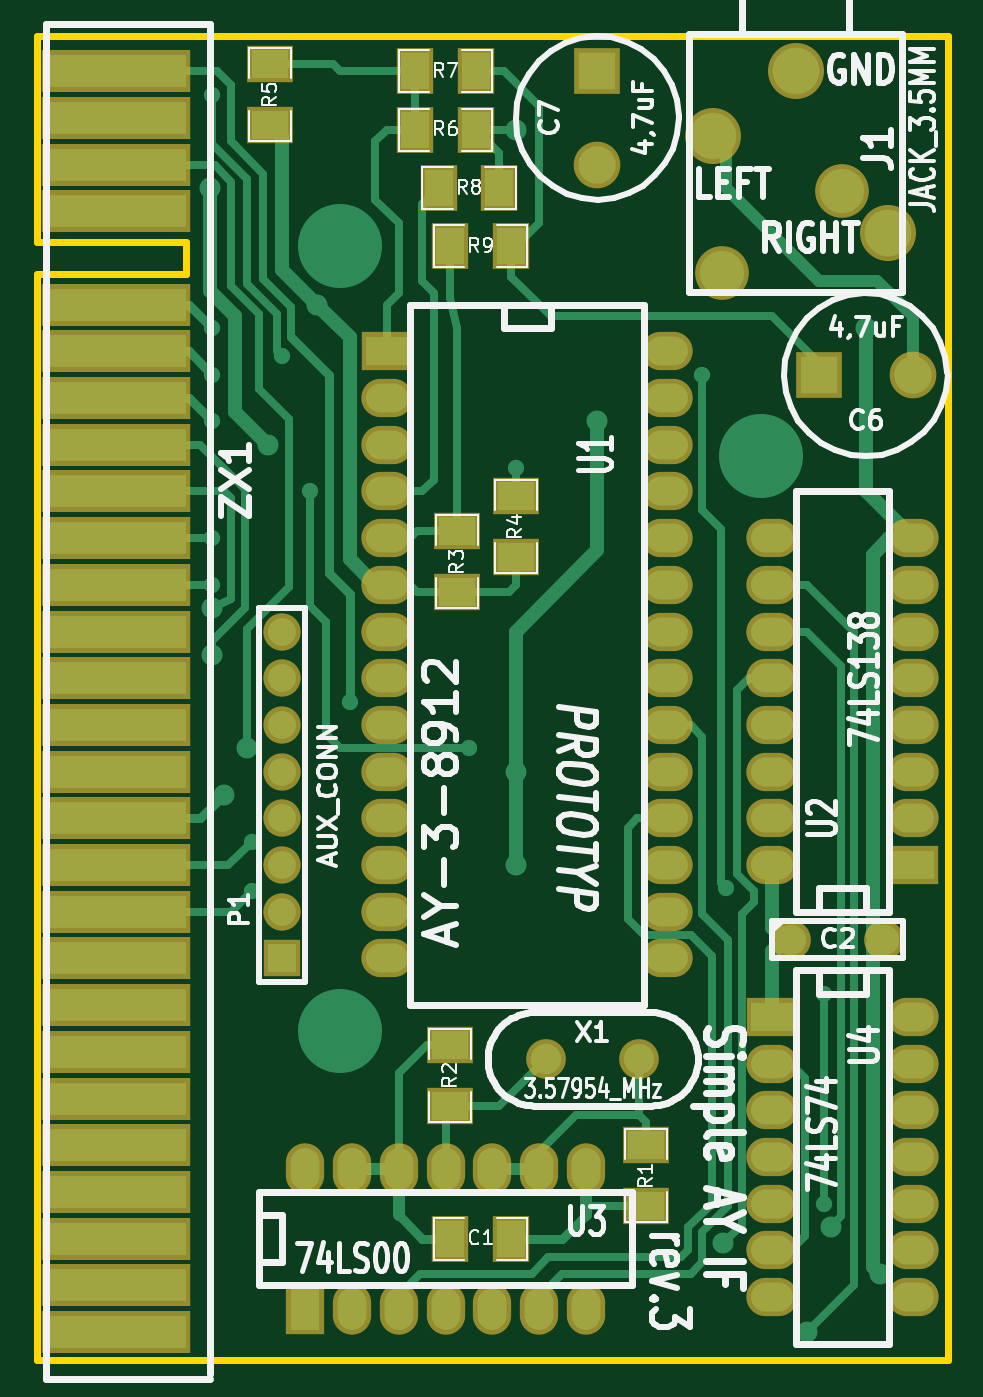
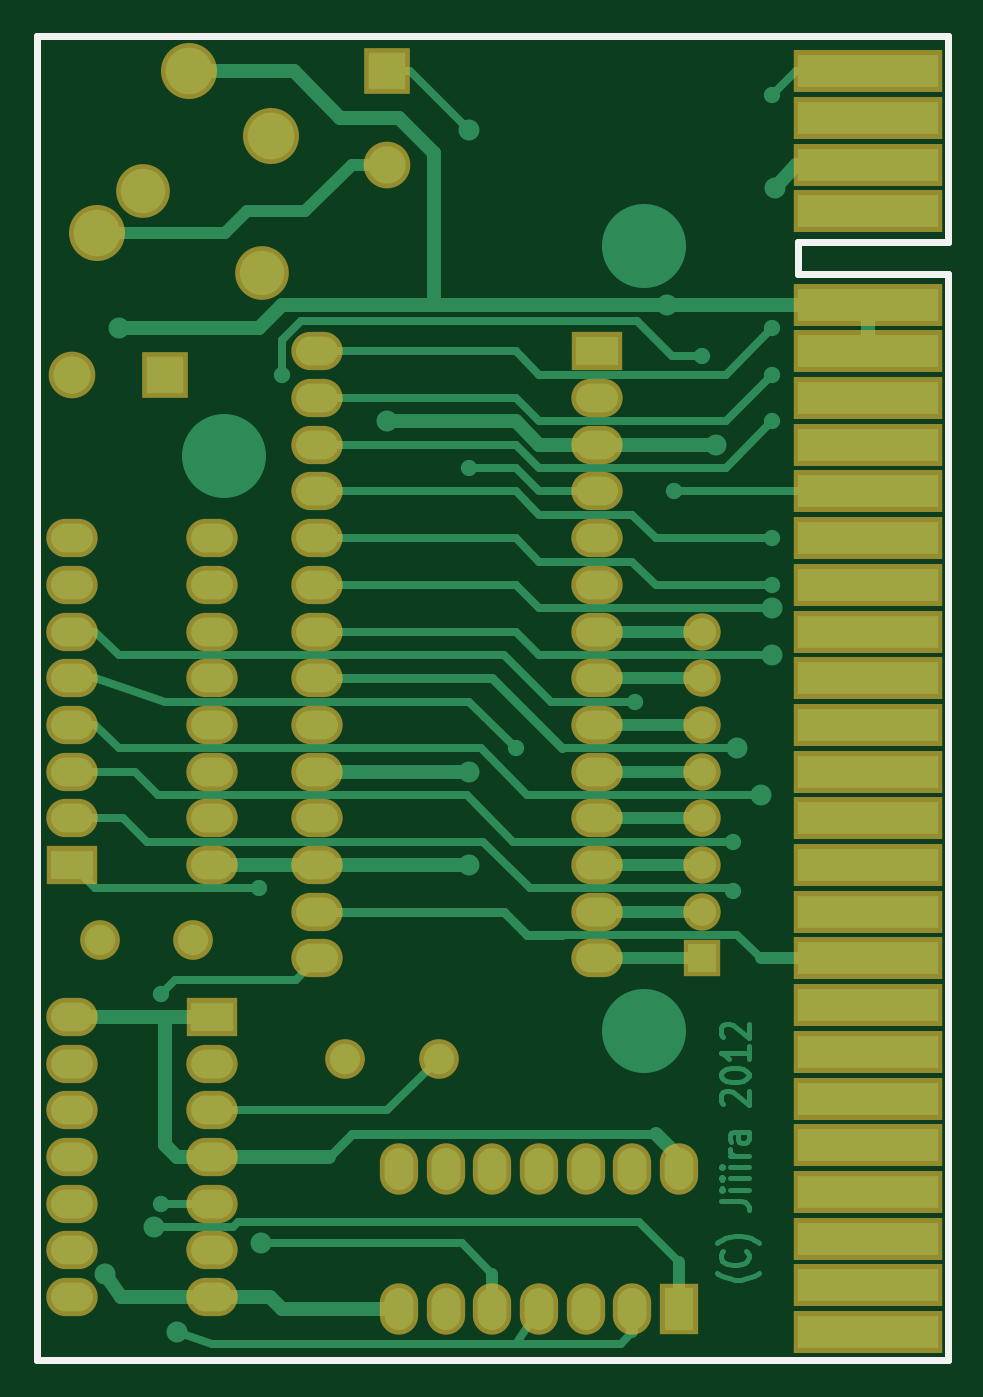
Circuit board: 7 layer files. Board 49.5 x 72.0 mm.
- bottom_copper: Simple_AY_IF_rev3.gbl (12534 bytes)
- bottom_silk: Simple_AY_IF_rev3.gbo (595 bytes)
- bottom_mask: Simple_AY_IF_rev3.gbs (3025 bytes)
- outline: Simple_AY_IF_rev3.gko (595 bytes)
- top_copper: Simple_AY_IF_rev3.gtl (12558 bytes)
- top_silk: Simple_AY_IF_rev3.gto (34012 bytes)
- top_mask: Simple_AY_IF_rev3.gts (3490 bytes)

=== bottom_copper: Simple_AY_IF_rev3.gbl (12534 bytes, source omitted) ===
=== bottom_silk: Simple_AY_IF_rev3.gbo ===
G04 (created by PCBNEW-RS274X (2012-01-19 BZR 3256)-stable) date 18.2.2013 23:27:18*
G01*
G70*
G90*
%MOIN*%
G04 Gerber Fmt 3.4, Leading zero omitted, Abs format*
%FSLAX34Y34*%
G04 APERTURE LIST*
%ADD10C,0.006000*%
%ADD11C,0.015000*%
G04 APERTURE END LIST*
G54D10*
G54D11*
X27000Y-24750D02*
X27000Y-29150D01*
X30200Y-29150D02*
X27000Y-29150D01*
X30200Y-29850D02*
X27000Y-29850D01*
X30200Y-29150D02*
X30200Y-29850D01*
X27000Y-53100D02*
X27000Y-29850D01*
X46500Y-53100D02*
X27000Y-53100D01*
X46500Y-24750D02*
X46500Y-53100D01*
X27000Y-24750D02*
X46500Y-24750D01*
M02*

=== bottom_mask: Simple_AY_IF_rev3.gbs ===
G04 (created by PCBNEW-RS274X (2012-01-19 BZR 3256)-stable) date 18.2.2013 23:23:50*
G01*
G70*
G90*
%MOIN*%
G04 Gerber Fmt 3.4, Leading zero omitted, Abs format*
%FSLAX34Y34*%
G04 APERTURE LIST*
%ADD10C,0.006000*%
%ADD11R,0.110000X0.082000*%
%ADD12O,0.110000X0.082000*%
%ADD13R,0.082000X0.110000*%
%ADD14O,0.082000X0.110000*%
%ADD15C,0.120000*%
%ADD16C,0.115000*%
%ADD17R,0.320000X0.090000*%
%ADD18R,0.080000X0.080000*%
%ADD19C,0.080000*%
%ADD20R,0.100000X0.100000*%
%ADD21C,0.100000*%
%ADD22C,0.085000*%
G04 APERTURE END LIST*
G54D10*
G54D11*
X34500Y-31500D03*
G54D12*
X34500Y-32500D03*
X34500Y-33500D03*
X34500Y-34500D03*
X34500Y-35500D03*
X34500Y-36500D03*
X34500Y-37500D03*
X34500Y-38500D03*
X34500Y-39500D03*
X34500Y-40500D03*
X34500Y-41500D03*
X34500Y-42500D03*
X34500Y-43500D03*
X34500Y-44500D03*
X40500Y-44500D03*
X40500Y-43500D03*
X40500Y-42500D03*
X40500Y-41500D03*
X40500Y-40500D03*
X40500Y-39500D03*
X40500Y-38500D03*
X40500Y-37500D03*
X40500Y-36500D03*
X40500Y-35500D03*
X40500Y-34500D03*
X40500Y-33500D03*
X40500Y-32500D03*
X40500Y-31500D03*
G54D13*
X32750Y-52000D03*
G54D14*
X33750Y-52000D03*
X34750Y-52000D03*
X35750Y-52000D03*
X36750Y-52000D03*
X37750Y-52000D03*
X38750Y-52000D03*
X38750Y-49000D03*
X37750Y-49000D03*
X36750Y-49000D03*
X35750Y-49000D03*
X34750Y-49000D03*
X33750Y-49000D03*
X32750Y-49000D03*
G54D15*
X43250Y-25500D03*
X41478Y-26878D03*
G54D16*
X44234Y-28059D03*
G54D15*
X45219Y-28965D03*
G54D16*
X41675Y-29831D03*
G54D17*
X28700Y-25500D03*
X28700Y-26500D03*
X28700Y-27500D03*
X28700Y-28500D03*
X28700Y-30500D03*
X28700Y-31500D03*
X28700Y-32500D03*
X28700Y-33500D03*
X28700Y-34500D03*
X28700Y-35500D03*
X28700Y-36500D03*
X28700Y-37500D03*
X28700Y-38500D03*
X28700Y-39500D03*
X28700Y-40500D03*
X28700Y-41500D03*
X28700Y-42500D03*
X28700Y-43500D03*
X28700Y-44500D03*
X28700Y-45500D03*
X28700Y-46500D03*
X28700Y-47500D03*
X28700Y-48500D03*
X28700Y-49500D03*
X28700Y-50500D03*
X28700Y-51500D03*
X28700Y-52500D03*
G54D11*
X45750Y-42500D03*
G54D12*
X45750Y-41500D03*
X45750Y-40500D03*
X45750Y-39500D03*
X45750Y-38500D03*
X45750Y-37500D03*
X45750Y-36500D03*
X45750Y-35500D03*
X42750Y-35500D03*
X42750Y-36500D03*
X42750Y-37500D03*
X42750Y-38500D03*
X42750Y-39500D03*
X42750Y-40500D03*
X42750Y-41500D03*
X42750Y-42500D03*
G54D11*
X42750Y-45750D03*
G54D12*
X42750Y-46750D03*
X42750Y-47750D03*
X42750Y-48750D03*
X42750Y-49750D03*
X42750Y-50750D03*
X42750Y-51750D03*
X45750Y-51750D03*
X45750Y-50750D03*
X45750Y-49750D03*
X45750Y-48750D03*
X45750Y-47750D03*
X45750Y-46750D03*
X45750Y-45750D03*
G54D18*
X32250Y-44500D03*
G54D19*
X32250Y-43500D03*
X32250Y-42500D03*
X32250Y-41500D03*
X32250Y-40500D03*
X32250Y-39500D03*
X32250Y-38500D03*
X32250Y-37500D03*
G54D20*
X43750Y-32000D03*
G54D21*
X45750Y-32000D03*
G54D20*
X39000Y-25500D03*
G54D21*
X39000Y-27500D03*
G54D22*
X43150Y-44100D03*
X45150Y-44100D03*
X37900Y-46650D03*
X39900Y-46650D03*
M02*

=== outline: Simple_AY_IF_rev3.gko ===
G04 (created by PCBNEW-RS274X (2012-01-19 BZR 3256)-stable) date 18.2.2013 23:23:50*
G01*
G70*
G90*
%MOIN*%
G04 Gerber Fmt 3.4, Leading zero omitted, Abs format*
%FSLAX34Y34*%
G04 APERTURE LIST*
%ADD10C,0.006000*%
%ADD11C,0.015000*%
G04 APERTURE END LIST*
G54D10*
G54D11*
X27000Y-24750D02*
X27000Y-29150D01*
X30200Y-29150D02*
X27000Y-29150D01*
X30200Y-29850D02*
X27000Y-29850D01*
X30200Y-29150D02*
X30200Y-29850D01*
X27000Y-53100D02*
X27000Y-29850D01*
X46500Y-53100D02*
X27000Y-53100D01*
X46500Y-24750D02*
X46500Y-53100D01*
X27000Y-24750D02*
X46500Y-24750D01*
M02*

=== top_copper: Simple_AY_IF_rev3.gtl (12558 bytes, source omitted) ===
=== top_silk: Simple_AY_IF_rev3.gto (34012 bytes, source omitted) ===
=== top_mask: Simple_AY_IF_rev3.gts ===
G04 (created by PCBNEW-RS274X (2012-01-19 BZR 3256)-stable) date 18.2.2013 23:23:50*
G01*
G70*
G90*
%MOIN*%
G04 Gerber Fmt 3.4, Leading zero omitted, Abs format*
%FSLAX34Y34*%
G04 APERTURE LIST*
%ADD10C,0.006000*%
%ADD11R,0.110000X0.082000*%
%ADD12O,0.110000X0.082000*%
%ADD13R,0.082000X0.110000*%
%ADD14O,0.082000X0.110000*%
%ADD15C,0.120000*%
%ADD16C,0.115000*%
%ADD17R,0.320000X0.090000*%
%ADD18R,0.080000X0.080000*%
%ADD19C,0.080000*%
%ADD20R,0.100000X0.100000*%
%ADD21C,0.100000*%
%ADD22R,0.080000X0.100000*%
%ADD23R,0.100000X0.080000*%
%ADD24C,0.085000*%
G04 APERTURE END LIST*
G54D10*
G54D11*
X34500Y-31500D03*
G54D12*
X34500Y-32500D03*
X34500Y-33500D03*
X34500Y-34500D03*
X34500Y-35500D03*
X34500Y-36500D03*
X34500Y-37500D03*
X34500Y-38500D03*
X34500Y-39500D03*
X34500Y-40500D03*
X34500Y-41500D03*
X34500Y-42500D03*
X34500Y-43500D03*
X34500Y-44500D03*
X40500Y-44500D03*
X40500Y-43500D03*
X40500Y-42500D03*
X40500Y-41500D03*
X40500Y-40500D03*
X40500Y-39500D03*
X40500Y-38500D03*
X40500Y-37500D03*
X40500Y-36500D03*
X40500Y-35500D03*
X40500Y-34500D03*
X40500Y-33500D03*
X40500Y-32500D03*
X40500Y-31500D03*
G54D13*
X32750Y-52000D03*
G54D14*
X33750Y-52000D03*
X34750Y-52000D03*
X35750Y-52000D03*
X36750Y-52000D03*
X37750Y-52000D03*
X38750Y-52000D03*
X38750Y-49000D03*
X37750Y-49000D03*
X36750Y-49000D03*
X35750Y-49000D03*
X34750Y-49000D03*
X33750Y-49000D03*
X32750Y-49000D03*
G54D15*
X43250Y-25500D03*
X41478Y-26878D03*
G54D16*
X44234Y-28059D03*
G54D15*
X45219Y-28965D03*
G54D16*
X41675Y-29831D03*
G54D17*
X28700Y-25500D03*
X28700Y-26500D03*
X28700Y-27500D03*
X28700Y-28500D03*
X28700Y-30500D03*
X28700Y-31500D03*
X28700Y-32500D03*
X28700Y-33500D03*
X28700Y-34500D03*
X28700Y-35500D03*
X28700Y-36500D03*
X28700Y-37500D03*
X28700Y-38500D03*
X28700Y-39500D03*
X28700Y-40500D03*
X28700Y-41500D03*
X28700Y-42500D03*
X28700Y-43500D03*
X28700Y-44500D03*
X28700Y-45500D03*
X28700Y-46500D03*
X28700Y-47500D03*
X28700Y-48500D03*
X28700Y-49500D03*
X28700Y-50500D03*
X28700Y-51500D03*
X28700Y-52500D03*
G54D11*
X45750Y-42500D03*
G54D12*
X45750Y-41500D03*
X45750Y-40500D03*
X45750Y-39500D03*
X45750Y-38500D03*
X45750Y-37500D03*
X45750Y-36500D03*
X45750Y-35500D03*
X42750Y-35500D03*
X42750Y-36500D03*
X42750Y-37500D03*
X42750Y-38500D03*
X42750Y-39500D03*
X42750Y-40500D03*
X42750Y-41500D03*
X42750Y-42500D03*
G54D11*
X42750Y-45750D03*
G54D12*
X42750Y-46750D03*
X42750Y-47750D03*
X42750Y-48750D03*
X42750Y-49750D03*
X42750Y-50750D03*
X42750Y-51750D03*
X45750Y-51750D03*
X45750Y-50750D03*
X45750Y-49750D03*
X45750Y-48750D03*
X45750Y-47750D03*
X45750Y-46750D03*
X45750Y-45750D03*
G54D18*
X32250Y-44500D03*
G54D19*
X32250Y-43500D03*
X32250Y-42500D03*
X32250Y-41500D03*
X32250Y-40500D03*
X32250Y-39500D03*
X32250Y-38500D03*
X32250Y-37500D03*
G54D20*
X43750Y-32000D03*
G54D21*
X45750Y-32000D03*
G54D20*
X39000Y-25500D03*
G54D21*
X39000Y-27500D03*
G54D22*
X35850Y-50500D03*
X37150Y-50500D03*
G54D23*
X40050Y-48500D03*
X40050Y-49800D03*
X35850Y-46350D03*
X35850Y-47650D03*
X36000Y-35350D03*
X36000Y-36650D03*
X37250Y-34600D03*
X37250Y-35900D03*
X32000Y-25350D03*
X32000Y-26650D03*
G54D22*
X36400Y-25500D03*
X35100Y-25500D03*
X36900Y-28000D03*
X35600Y-28000D03*
X36400Y-26750D03*
X35100Y-26750D03*
X37150Y-29250D03*
X35850Y-29250D03*
G54D24*
X43150Y-44100D03*
X45150Y-44100D03*
X37900Y-46650D03*
X39900Y-46650D03*
M02*

